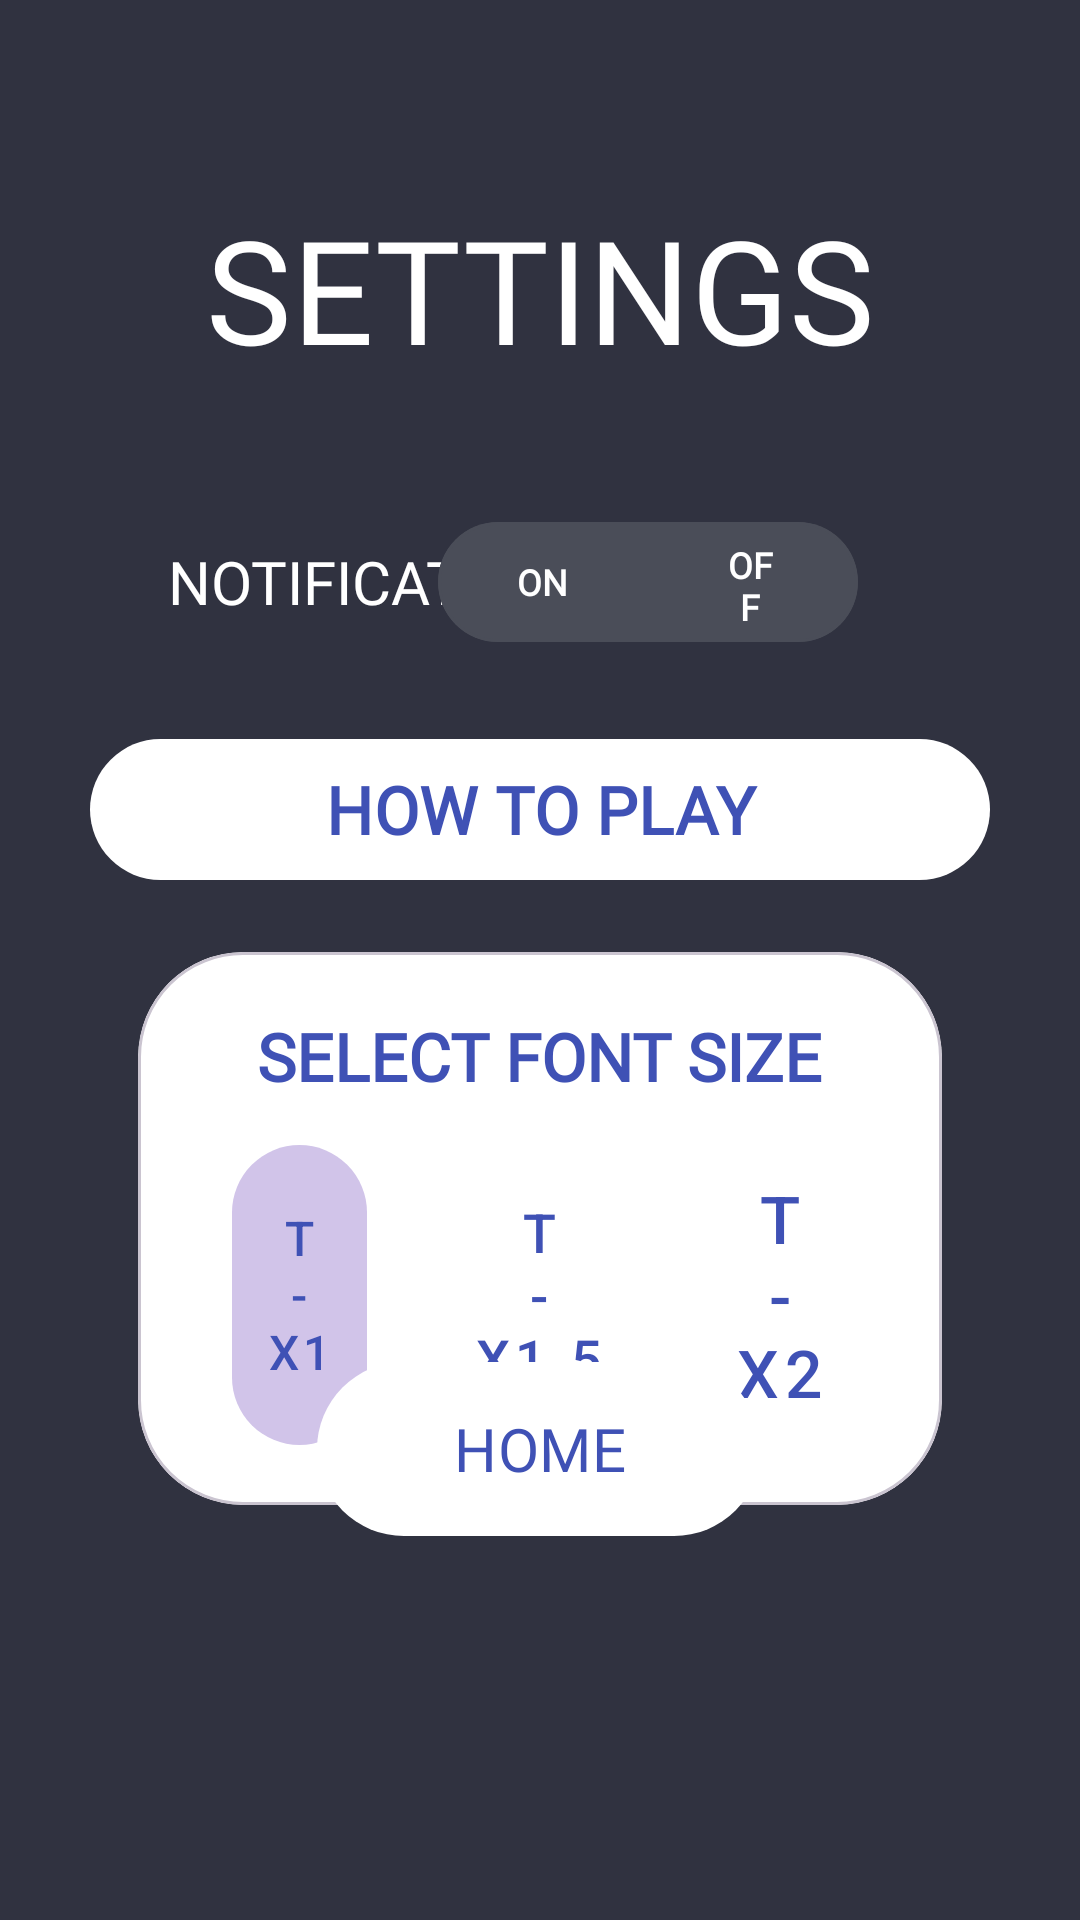

Android layout source for this screen:
<!-- AndroidManifest.xml: application theme Theme.CRYPTOGRAM -->
<!-- res/layout/activity_settings.xml -->
<?xml version="1.0" encoding="utf-8"?>
<androidx.constraintlayout.widget.ConstraintLayout
    xmlns:android="http://schemas.android.com/apk/res/android"
    xmlns:app="http://schemas.android.com/apk/res-auto"
    android:id="@+id/main"
    android:layout_width="match_parent"
    android:layout_height="match_parent"
    android:background="#303240"
    android:padding="24dp">

    
    <TextView
        android:id="@+id/tv_title"
        android:layout_width="wrap_content"
        android:layout_height="wrap_content"
        android:layout_marginTop="40dp"
        android:fontFamily="@font/iceberg"
        android:text="@string/settings_title"
        android:textColor="#FFFFFF"
        android:textSize="48sp"
        app:layout_constraintEnd_toEndOf="parent"
        app:layout_constraintStart_toStartOf="parent"
        app:layout_constraintTop_toTopOf="parent"/>

    
    <TextView
        android:id="@+id/label_notif"
        android:layout_width="wrap_content"
        android:layout_height="wrap_content"
        android:layout_marginStart="32dp"
        android:layout_marginTop="52dp"
        android:fontFamily="@font/iceberg"
        android:text="@string/label_notifications"
        android:textColor="#FFFFFF"
        android:textSize="20sp"
        app:layout_constraintStart_toStartOf="parent"
        app:layout_constraintTop_toBottomOf="@id/tv_title"/>

    
    <com.google.android.material.card.MaterialCardView
        android:id="@+id/notif_container"
        android:layout_width="140dp"
        android:layout_height="40dp"
        android:layout_marginEnd="50dp"
        app:cardBackgroundColor="#2D303A"
        app:cardCornerRadius="100dp"
        app:cardElevation="0dp"
        app:strokeColor="#4A4D58"
        app:strokeWidth="1dp"
        app:layout_constraintBottom_toBottomOf="@id/label_notif"
        app:layout_constraintEnd_toEndOf="parent"
        app:layout_constraintTop_toTopOf="@id/label_notif">

        <LinearLayout
            android:layout_width="match_parent"
            android:layout_height="match_parent"
            android:orientation="horizontal">

            
            <com.google.android.material.button.MaterialButton
                android:id="@+id/toggle_on"
                android:layout_width="0dp"
                android:layout_height="match_parent"
                android:layout_weight="1"
                android:fontFamily="@font/iceberg"
                android:insetLeft="0dp"
                android:insetTop="0dp"
                android:insetRight="0dp"
                android:insetBottom="0dp"
                android:text="@string/btn_on"
                android:textAllCaps="true"
                android:textColor="@color/white"
                android:textSize="12sp"
                android:textStyle="bold"
                app:backgroundTint="#4A4D58"
                app:cornerRadius="0dp"/>

            
            <com.google.android.material.button.MaterialButton
                android:id="@+id/toggle_off"
                android:layout_width="0dp"
                android:layout_height="match_parent"
                android:layout_weight="1"
                android:fontFamily="@font/iceberg"
                android:insetLeft="0dp"
                android:insetTop="0dp"
                android:insetRight="0dp"
                android:insetBottom="0dp"
                android:text="@string/btn_off"
                android:textAllCaps="true"
                android:textColor="@color/white"
                android:textSize="12sp"
                android:textStyle="bold"
                app:backgroundTint="#4A4D58"
                app:cornerRadius="0dp"/>

            
            <View
                android:layout_width="1dp"
                android:layout_height="match_parent"
                android:background="#4A4D58"/>
        </LinearLayout>
    </com.google.android.material.card.MaterialCardView>

    
    <com.google.android.material.button.MaterialButton
        android:id="@+id/btn_how_to_play"
        android:layout_width="300dp"
        android:layout_height="55dp"
        android:layout_marginTop="35dp"
        android:fontFamily="@font/iceberg"
        android:text="@string/btn_how_to_play"
        android:textAllCaps="true"
        android:textColor="#3F51B5"
        android:textSize="22sp"
        android:textStyle="bold"
        app:backgroundTint="#FFFFFF"
        app:cornerRadius="30dp"
        app:layout_constraintStart_toStartOf="parent"
        app:layout_constraintEnd_toEndOf="parent"
        app:layout_constraintTop_toBottomOf="@id/label_notif"/>

    
    <com.google.android.material.card.MaterialCardView
        android:id="@+id/font_box"
        android:layout_width="0dp"
        android:layout_height="wrap_content"
        android:layout_marginTop="20dp"
        android:layout_marginStart="22dp"
        android:layout_marginEnd="22dp"
        app:cardBackgroundColor="#FFFFFF"
        app:cardCornerRadius="35dp"
        app:cardElevation="0dp"
        app:layout_constraintStart_toStartOf="parent"
        app:layout_constraintEnd_toEndOf="parent"
        app:layout_constraintTop_toBottomOf="@id/btn_how_to_play">

        <LinearLayout
            android:layout_width="match_parent"
            android:layout_height="wrap_content"
            android:gravity="center"
            android:orientation="vertical"
            android:padding="20dp">

            
            <TextView
                android:layout_width="wrap_content"
                android:layout_height="wrap_content"
                android:fontFamily="@font/iceberg"
                android:text="@string/select_font_size"
                android:textColor="#3F51B5"
                android:textSize="22sp"
                android:textStyle="bold"/>

            
            <LinearLayout
                android:layout_width="match_parent"
                android:layout_height="wrap_content"
                android:layout_marginTop="15dp"
                android:gravity="center"
                android:orientation="horizontal">

                
                <com.google.android.material.button.MaterialButton
                    android:id="@+id/f_x1"
                    style="@style/Widget.MaterialComponents.Button.UnelevatedButton"
                    android:layout_width="45dp"
                    android:layout_height="100dp"
                    android:insetTop="0dp"
                    android:insetBottom="0dp"
                    android:padding="0dp"
                    android:text="@string/font_x1"
                    android:textColor="#3F51B5"
                    android:textSize="16sp"
                    app:backgroundTint="#D1C4E9"
                    app:cornerRadius="25dp"/>

                
                <com.google.android.material.button.MaterialButton
                    android:id="@+id/f_x15"
                    style="@style/Widget.MaterialComponents.Button.UnelevatedButton"
                    android:layout_width="45dp"
                    android:layout_height="100dp"
                    android:layout_marginHorizontal="35dp"
                    android:insetTop="0dp"
                    android:insetBottom="0dp"
                    android:padding="0dp"
                    android:text="@string/font_x15"
                    android:textColor="#3F51B5"
                    android:textSize="18sp"
                    app:backgroundTint="@android:color/transparent"
                    app:cornerRadius="25dp"/>

                
                <com.google.android.material.button.MaterialButton
                    android:id="@+id/f_x2"
                    style="@style/Widget.MaterialComponents.Button.UnelevatedButton"
                    android:layout_width="45dp"
                    android:layout_height="100dp"
                    android:insetTop="0dp"
                    android:insetBottom="0dp"
                    android:padding="0dp"
                    android:text="@string/font_x2"
                    android:textColor="#3F51B5"
                    android:textSize="22sp"
                    app:backgroundTint="@android:color/transparent"
                    app:cornerRadius="25dp"/>
            </LinearLayout>
        </LinearLayout>
    </com.google.android.material.card.MaterialCardView>

    
    <com.google.android.material.button.MaterialButton
        android:id="@+id/btn_email"
        android:layout_width="148dp"
        android:layout_height="66dp"
        android:layout_marginTop="20dp"
        android:fontFamily="@font/iceberg"
        android:text="@string/btn_email"
        android:textAllCaps="true"
        android:textColor="#3F51B5"
        android:textSize="20sp"
        app:backgroundTint="#FFFFFF"
        app:cornerRadius="30dp"
        app:layout_constraintTop_toBottomOf="@id/font_box"
        app:layout_constraintStart_toStartOf="parent"
        app:layout_constraintEnd_toEndOf="parent"
        app:layout_constraintBottom_toTopOf="@id/btn_back_home"/>

    
    <com.google.android.material.button.MaterialButton
        android:id="@+id/btn_back_home"
        android:layout_width="148dp"
        android:layout_height="66dp"
        android:layout_marginBottom="100dp"
        android:fontFamily="@font/iceberg"
        android:text="@string/btn_home"
        android:textAllCaps="true"
        android:textColor="#3F51B5"
        android:textSize="20sp"
        app:backgroundTint="#FFFFFF"
        app:cornerRadius="30dp"
        app:layout_constraintBottom_toBottomOf="parent"
        app:layout_constraintEnd_toEndOf="parent"
        app:layout_constraintHorizontal_bias="0.497"
        app:layout_constraintStart_toStartOf="parent"/>

    
    <FrameLayout
        android:id="@+id/fragment_container"
        android:layout_width="0dp"
        android:layout_height="0dp"
        android:visibility="gone"
        app:layout_constraintTop_toTopOf="parent"
        app:layout_constraintBottom_toBottomOf="parent"
        app:layout_constraintStart_toStartOf="parent"
        app:layout_constraintEnd_toEndOf="parent"/>

</androidx.constraintlayout.widget.ConstraintLayout>
<!-- resources referenced by this layout -->
<resources>
  <color name="white">#FFFFFFFF</color>
  <string name="btn_email">EMAIL</string>
  <string name="btn_home">HOME</string>
  <string name="btn_how_to_play">HOW TO PLAY</string>
  <string name="btn_off">OFF</string>
  <string name="btn_on">ON</string>
  <string name="font_x1">T\n-\nx1</string>
  <string name="font_x15">T\n-\nx1.5</string>
  <string name="font_x2">T\n-\nx2</string>
  <string name="label_notifications">NOTIFICATIONS</string>
  <string name="select_font_size">SELECT FONT SIZE</string>
  <string name="settings_title">SETTINGS</string>
  <style name="Theme.CRYPTOGRAM" parent="Base.Theme.CRYPTOGRAM" />
  <style name="Base.Theme.CRYPTOGRAM" parent="Theme.Material3.DayNight.NoActionBar">
          
      </style>
</resources>
